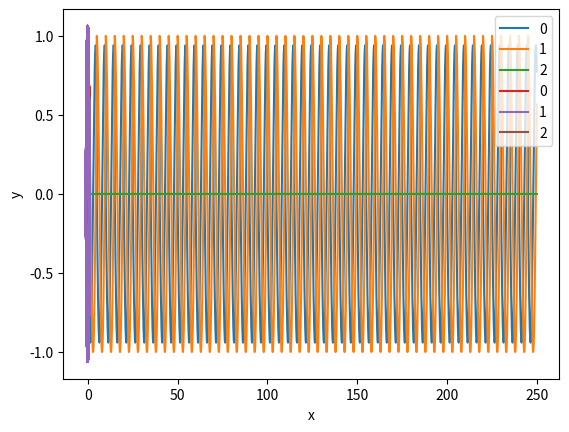

Source code (Python):
import numpy as NP



class Element:
    
    def __init__(self, Name, Length, force):
        self.name = Name
        self.length = Length
        self.force = force



class Ensemble:
    
    def __init__(self, state_list):
        self.mass = 1
        self.rigid = 1.13
        
        self.ics = dict(zip(range(len(state_list)), state_list))
        
    def __RHS(self, state, at, field, ic_num):
        x,y = state.reshape(2,ic_num)
        
        k = self.rigid
        m = self.mass
        
        n = len(state)
        
        return NP.reshape([y, -k/m*x + NP.repeat(field.force(at), ic_num, axis=0)], n)
    
    def __getitem__(self, pid):
        return getattr(self, 'log'+str(pid))
    
    def plot(self, Ylab, Xlab='t',**kwargs):
        from matplotlib import pyplot as PLT
        
        for pid in self.ics.keys():
            PLT.plot(self[str(pid)][Xlab], self[str(pid)][Ylab],label=pid,**kwargs)
            
        PLT.xlabel(Xlab)
        PLT.ylabel(Ylab)
        PLT.legend()

    def track(self, FldSeq , ntimes):
        brks = 101
        
        ics = list()
        
        names = ['START']+[e.name for e in FldSeq]
        n = str(len(names[NP.argmax(names)]))
        EType = 'U'+n
        vartype = [('Turn',int),('Element',EType),('t', float), ('x', float), ('y', float)]
        
        self.__fLastPnt = -1
        
        nrow = ntimes*len(FldSeq)*brks
        
        for pid, ic in self.ics.items():
            setattr(self, 'log'+str(pid), NP.recarray(nrow,dtype=vartype))
            ics.append(ic)
        
        ics = NP.array(ics)
        ind = 0
        
        n_ics = len(ics)
        n_var = len(ics[0])
        state = ics.reshape(n_ics*n_var)
        
        t0 = 0
        for n in range(1,ntimes+1):
            for i in range(len(FldSeq)):
                percent = int(ind/nrow*100)
                if (percent%10==0):
                    print('Complete {} %'.format(percent))
                    
                element = FldSeq[i]
                t1 = t0 + element.length
                at = NP.linspace(t0, t1, brks)
                t0 = t1
                
                vals = odeint(self.__RHS, state, at, args=(element,n_ics))
                for k in range(brks):
                    valsk = vals[k].reshape(n_ics, n_var, order='F')
                    for pid in self.ics.keys():
                        log = self[pid]
                        log[ind] = n,element.name, at[k], *valsk[pid]
                    ind += 1
                
        print('Complete 100 %')
        
        
#%%
if __name__ is '__main__':
    from scipy.integrate import odeint
    
    n = 10
    elist = NP.empty(n, dtype=Element)
    for i in range(10):
        A = 0
        w = 3
        phi = NP.pi/9*i
        L = 5
        Name = 'EL_'+str(i)
        f = lambda t: A*NP.cos(w*t+phi)
        elist[i] = Element(Name, L, f)
        
        
#%%

    state0 = NP.array([0,1])
    state1 = NP.array([0,-1])
    state2 = NP.array([0,0])
    states = NP.array([state0, state1, state2])
    E = Ensemble(states)

    E.track(elist, 5)
    E.plot('x')
    E.plot('y','x')
    